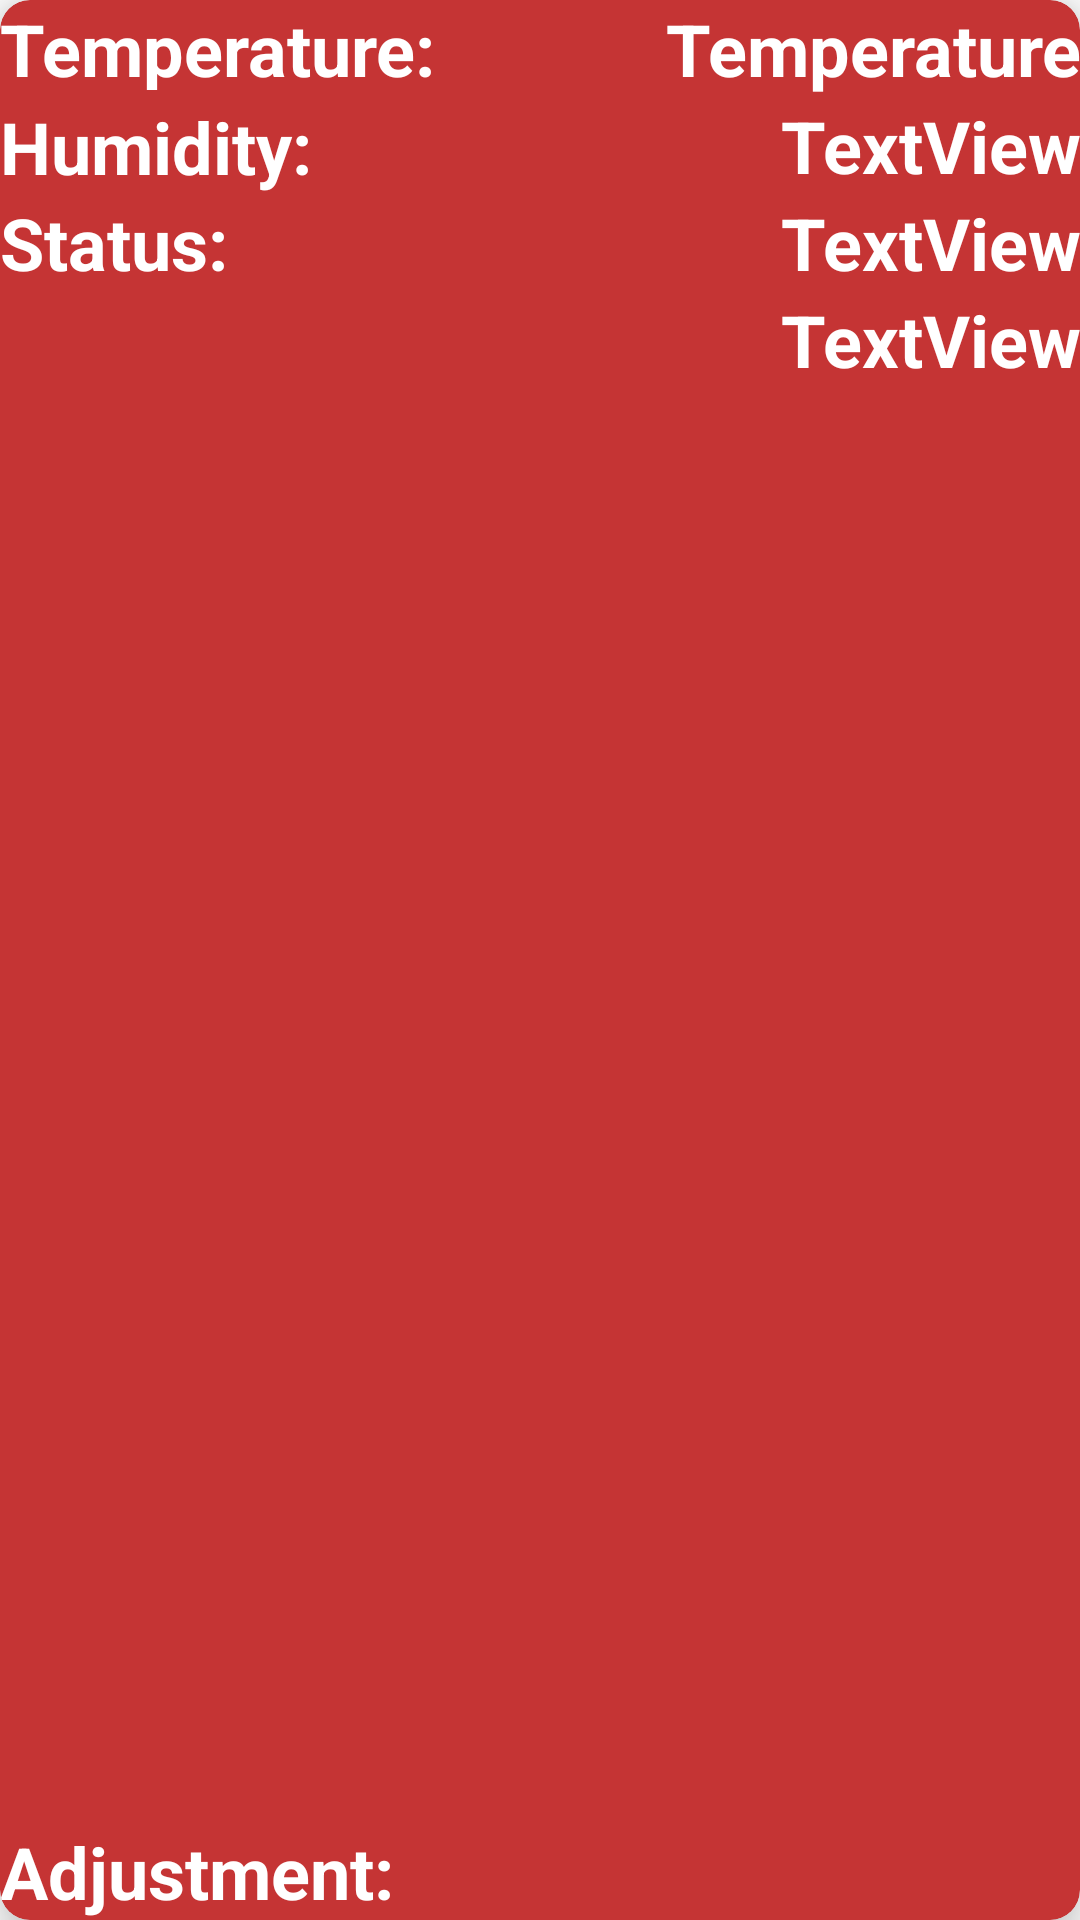

Write the Android layout XML for this screen, with the resource values it uses.
<!-- AndroidManifest.xml: application theme Theme.KamatechsMobileApplication -->
<!-- res/layout/lists_item.xml -->
<?xml version="1.0" encoding="utf-8"?>
<layout xmlns:android="http://schemas.android.com/apk/res/android"
    xmlns:app="http://schemas.android.com/apk/res-auto"
    xmlns:tools="http://schemas.android.com/tools">
<LinearLayout
    android:layout_width="match_parent"
    android:layout_height="wrap_content"
    android:layout_margin="20dp"
    android:orientation="vertical">

    <androidx.cardview.widget.CardView
        android:id="@+id/card_view"
        android:layout_width="match_parent"
        android:layout_height="match_parent"
        android:layout_gravity="center"
        android:clickable="true"
        android:focusable="true"
        app:cardBackgroundColor="#C53434"
        app:cardCornerRadius="10dp"
        app:cardElevation="10dp"
        tools:ignore="TouchTargetSizeCheck">

        <TextView
            android:id="@+id/txtlt"
            android:layout_width="161dp"
            android:layout_height="30dp"
            android:text="Temperature: "
            android:textColor="@color/design_default_color_background"
            android:textSize="24sp"
            android:textStyle="bold" />

        <TextView
            android:id="@+id/txtlh"
            android:layout_width="wrap_content"
            android:layout_height="65dp"
            android:gravity="bottom"
            android:text="Humidity: "
            android:textColor="@color/design_default_color_background"
            android:textSize="24sp"
            android:textStyle="bold" />

        <TextView
            android:id="@+id/txtls"
            android:layout_width="145dp"
            android:layout_height="97dp"
            android:gravity="bottom"
            android:text="Status: "
            android:textColor="@color/design_default_color_background"
            android:textSize="24sp"
            android:textStyle="bold" />

        <TextView
            android:id="@+id/txtla"
            android:layout_width="wrap_content"
            android:layout_height="match_parent"
            android:gravity="bottom"
            android:text="Adjustment: "
            android:textColor="@color/design_default_color_background"
            android:textSize="24sp"
            android:textStyle="bold" />

        <LinearLayout
            android:id="@+id/list_item_layout"
            android:layout_width="match_parent"
            android:layout_height="match_parent"
            android:orientation="vertical"
            android:textAlignment="viewEnd">


            <TextView
                android:id="@+id/temp_text_view"
                android:layout_width="match_parent"
                android:layout_height="wrap_content"
                android:text="Temperature"
                android:textAlignment="textEnd"
                android:textColor="@color/design_default_color_background"
                android:textSize="24sp"
                android:textStyle="bold" />

            <TextView
                android:id="@+id/humid_text_view"
                android:layout_width="match_parent"
                android:layout_height="wrap_content"
                android:text="TextView"
                android:textAlignment="textEnd"
                android:textColor="@color/design_default_color_background"
                android:textSize="24sp"
                android:textStyle="bold" />

            <TextView
                android:id="@+id/stat_text_view"
                android:layout_width="match_parent"
                android:layout_height="wrap_content"
                android:text="TextView"
                android:textAlignment="textEnd"
                android:textColor="@color/design_default_color_background"
                android:textSize="24sp"
                android:textStyle="bold" />

            <TextView
                android:id="@+id/adj_text_view"
                android:layout_width="match_parent"
                android:layout_height="wrap_content"
                android:text="TextView"
                android:textAlignment="textEnd"
                android:textColor="@color/design_default_color_background"
                android:textSize="24sp"
                android:textStyle="bold" />

        </LinearLayout>
    </androidx.cardview.widget.CardView>
</LinearLayout>
</layout>
<!-- resources referenced by this layout -->
<resources>
  <style name="Theme.KamatechsMobileApplication" parent="Theme.MaterialComponents.DayNight.DarkActionBar">
          
          <item name="colorPrimary">@color/purple_500</item>
          <item name="colorPrimaryVariant">@color/purple_700</item>
          <item name="colorOnPrimary">@color/white</item>
          
          <item name="colorSecondary">@color/teal_200</item>
          <item name="colorSecondaryVariant">@color/teal_700</item>
          <item name="colorOnSecondary">@color/black</item>
          
          <item name="android:statusBarColor" tools:targetApi="l">?attr/colorPrimaryVariant</item>
          
      </style>
  <!-- not gathered from this repository: default colours our renderer supplied (Android Studio template values) -->
  <color name="purple_500">#FF6200EE</color>
  <color name="purple_700">#FF3700B3</color>
  <color name="teal_200">#FF03DAC5</color>
  <color name="teal_700">#FF018786</color>
  <color name="black">#FF000000</color>
  <color name="white">#FFFFFFFF</color>
</resources>
